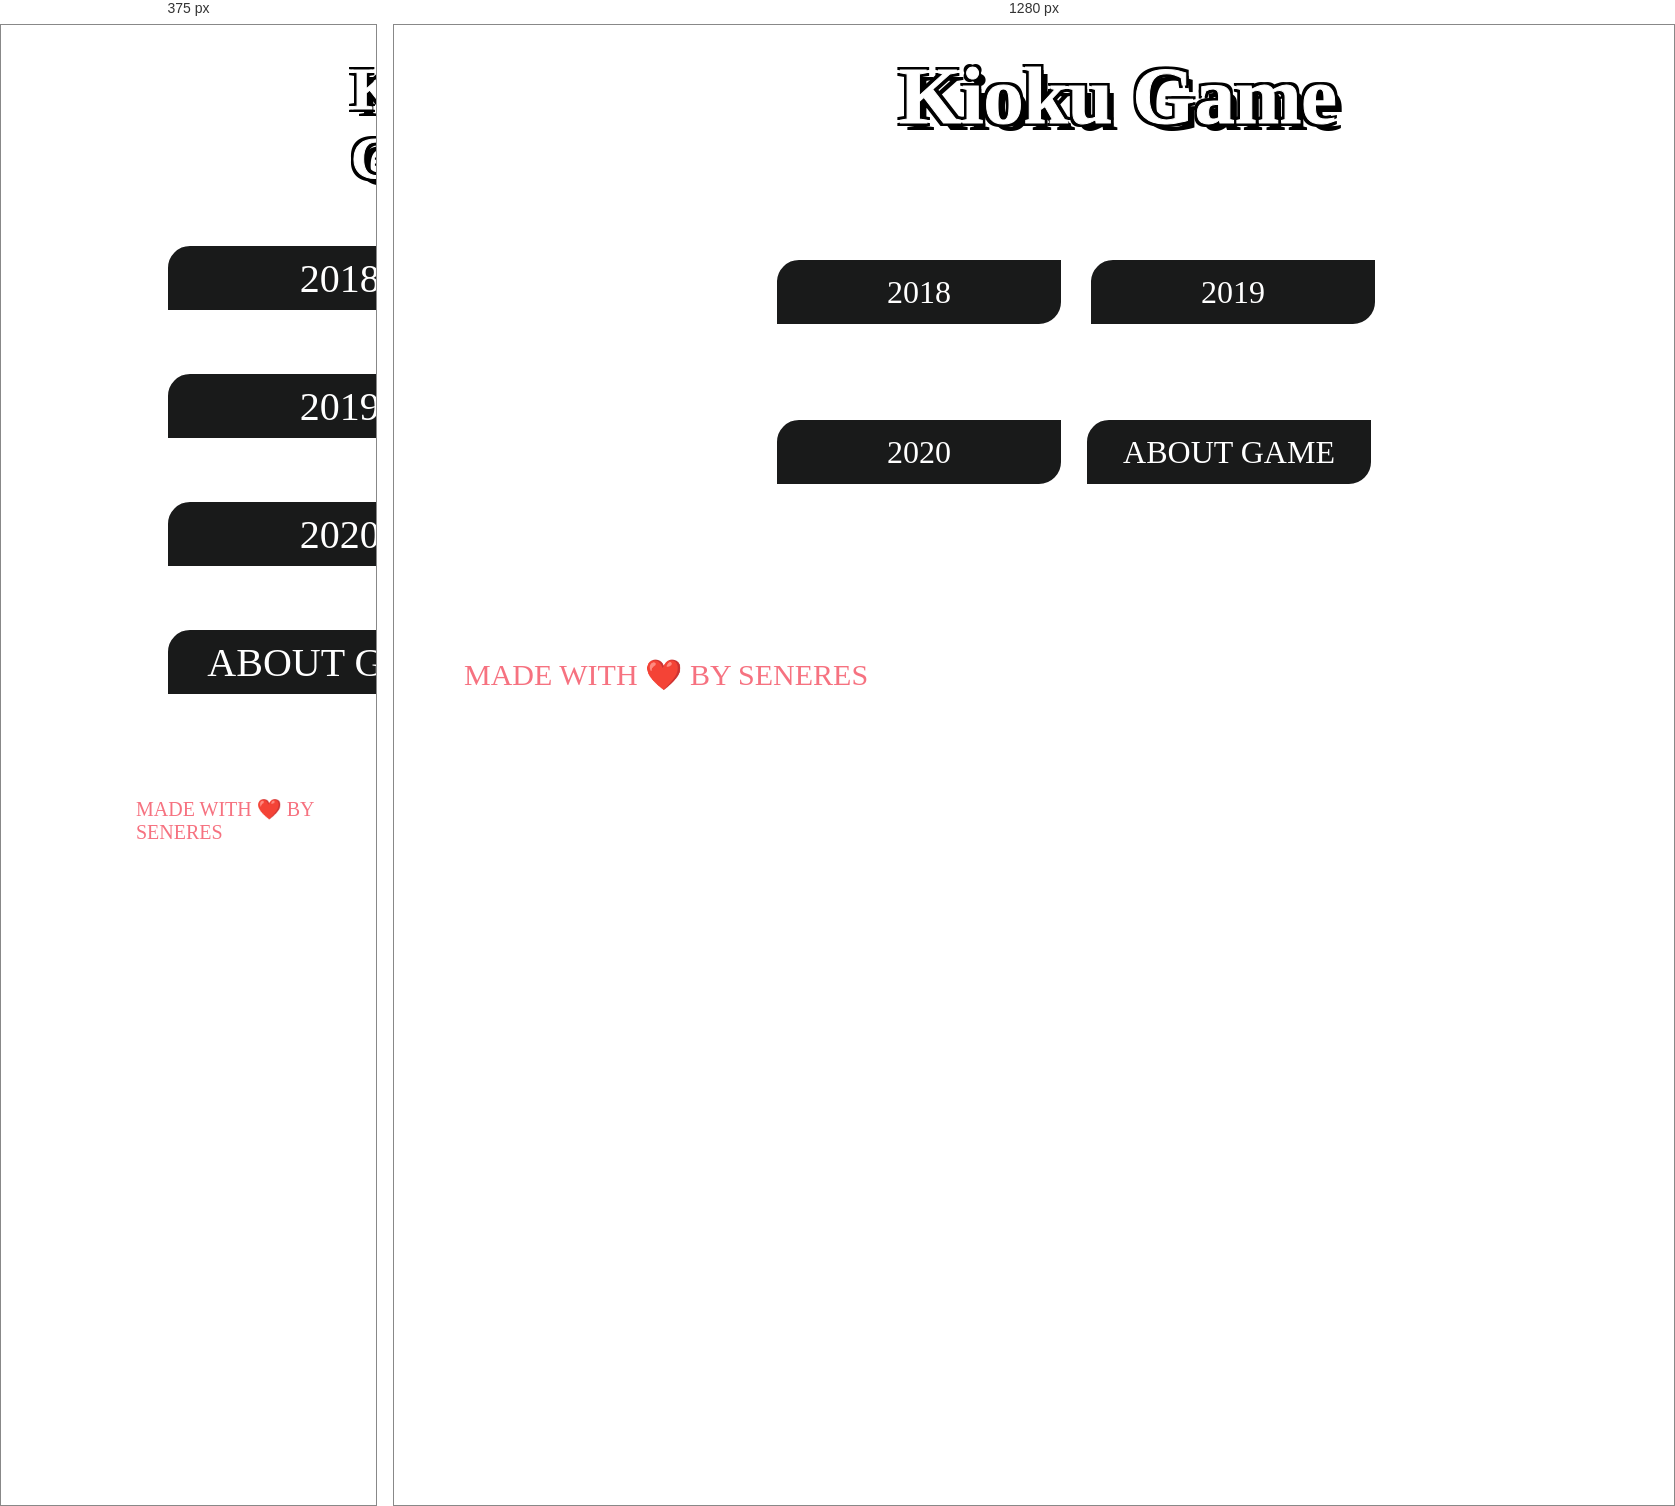
Rendered at 375 px and 1280 px, left to right.

<!-- file: index.html -->
<!DOCTYPE html>
<html>
<meta name="viewport" content="width=device-width, initial-scale=1.0">
<head>
	<title>Kioku Game</title>
   <link rel="stylesheet" type="text/css" href="index.css">
   <link href="https://stackpath.bootstrapcdn.com/font-awesome/4.7.0/css/font-awesome.min.css" 
        rel="stylesheet">
</head>
<body>

<h1 id="title">Kioku Game</h1>
<div class="container">

	<div class="button">
		<a href="easy.html"><button class="btn first">2018</button></a> &emsp; &emsp; &emsp; &emsp; &emsp;
		<a href="medium.html"><button class="btn second">2019</button></a><br>
		<a href="insane.html"><button class="btn third ">2020</button></a>&emsp; &emsp; &emsp; &emsp; &emsp;
		<button id="myBtn" class="btn fourth">ABOUT GAME</button>
		<div id="myModal" class="modal">

  <!-- Modal content -->
  <div class="modal-content">
    <span class="close">&times;</span>
    <p><b>ABOUT GAME</b><br>The game name Kioku means memory in japanese. This game is made by SENERES which stands for Shreyanshi, Naisarg, Riddhi and Shivam: the creator of this game.<br><b>HOW TO PLAY?</b><br>In this game you have follow to the pattern of lights and sounds and repeat the same combination to move on to the next round.Which means you have to remember color sequence of previous levels.<br>It starts off easy but it won’t be long before you’re questioning your memory and struggling to remember the pattern. Rack up high scores, improve your memory and enjoy this game.<br><b>LEVELS OF GAME</b><br>2018: Easy level<br>2019: Medium level<br>2020: Hard level</p>
  </div>

</div>
	</div>
</div>


<div class="footer">MADE WITH ❤️ BY SENERES</div>


<script src="https://ajax.googleapis.com/ajax/libs/jquery/3.3.1/jquery.min.js"></script>
<script>
	// Get the modal
var modal = document.getElementById("myModal");

// Get the button that opens the modal
var btn = document.getElementById("myBtn");

// Get the <span> element that closes the modal
var span = document.getElementsByClassName("close")[0];

// When the user clicks on the button, open the modal
btn.onclick = function() {
  modal.style.display = "block";
}

// When the user clicks on <span> (x), close the modal
span.onclick = function() {
  modal.style.display = "none";
}

// When the user clicks anywhere outside of the modal, close it
window.onclick = function(event) {
  if (event.target == modal) {
    modal.style.display = "none";
  }
}




</script>
</body>
</html>

/* @media block from index.css */
@media screen and (max-width: 1250px) {
    .button { width:67%; }
    /*#secondary { width:30%; margin-left:3%;} */
}

/* @media block from index.css */
@media screen and (max-width: 1250px) {
    .button { width:100%;
    display: grid; }
    
}

/* @media block from index.css */
@media only screen and (max-width: 1250px) {
  body {
    background-image: url(69846.jpg);
  }

  #title {
  
    font-family: cursive;
  font-size: 4REM;
  margin-top: 30px;
  color: white;
  padding-left: 360px;
  margin-left: 145px;
  -webkit-text-stroke: 1px white;
  }
 
  .btn{
    width:159px;
    height: 50px;
   margin-top: 95px;
   margin-left: -10px;
   font-size: 1rem;
  }  

  .footer{
  font-size: 20px;
  margin-left: 135px;
  margin-top: 100px;

  }
}

/* @media block from index.css */
@media  (max-width: 1250px) { 

  #title {
  font-size: 60px;
  margin-left: -10px;  
  }
  
  .btn {
   width: 350px;
   height: 70px;
   margin-top: 40px;
   margin-left: -70px;
   font-size: 2.5rem;

 } 

  .footer{
  font-size: 20px;
  margin-left: 135px;
  margin-top: 100px;

  }

}